Run: headless pygame with SDL's dummy video driver; simulated clock (each Clock.tick advances the game by its frame time, no real sleeping); random seed 0; keys injected as events and as key.get_pressed() state; no mouse input.
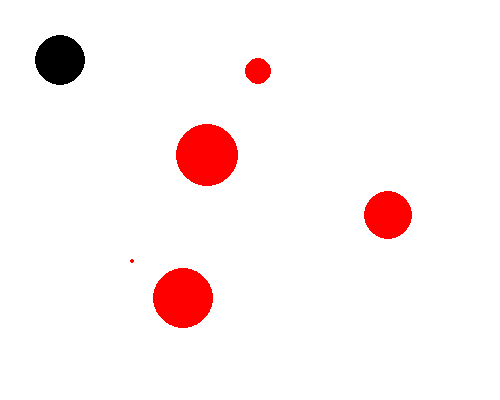
Frame 1 of 4 · flips 1–60 · no input
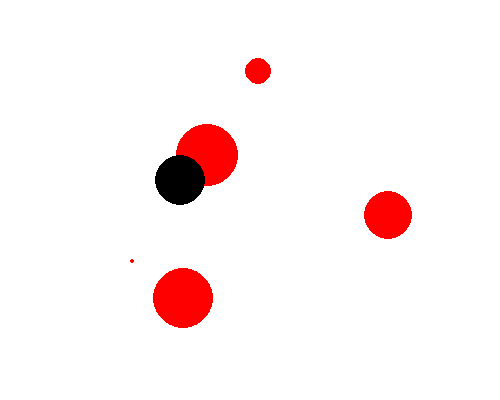
Frame 2 of 4 · flips 61–180 · tapped SPACE, RETURN · held RIGHT (→), D
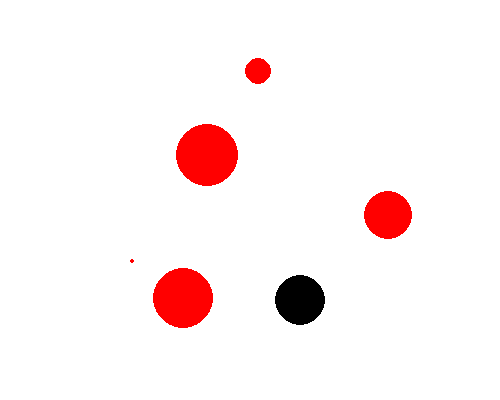
Frame 3 of 4 · flips 181–300 · held DOWN (↓), S
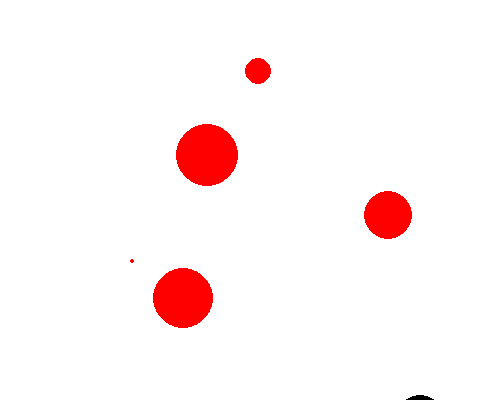
Frame 4 of 4 · flips 301–420 · held LEFT (←), A, UP (↑), W

The pygame program that drew these frames:

import pygame, sys
from pygame.locals import *
import random
import time

#colors:
WHITE=(255,255,255)
RED=(255,0,0)
BLACK=(0,0,0)

#experimental parameters
coursesize=(500,400) #size of the viewing window
obstsize= 50 #max radius of obstacle
quadsize= 25 #radius of the quad
num_obstacle=5 #number of obstacles in the environment

class obstacle:
    '''a basic circular obstacle
    '''
    def __init__(self):
        self.rad=random.randrange(0,obstsize)
        self.x=random.randrange(0,coursesize[0])
        self.y=random.randrange(0,coursesize[1])
        self.color=RED

class quad():
    '''a basic quad w/o sonar sensors
    '''
    def __init__(self):
        self.rad=quadsize
        self.color=BLACK
        self.x=0
        self.y=0
        
    
def getdata():
    '''updates s1, s2, s3
    '''

def draw(obj):
    '''draw a circular object in the window
    '''
    pygame.draw.circle(screen,obj.color,(obj.x,obj.y),obj.rad)
    
    

def drawenvironment():
    '''draws obstacles and current position of the quad
    '''
    global quad1
    screen.fill(WHITE)
    drawobstacles()
    draw(quad1)
    pygame.display.update()
    
def update(quad):
    '''updates the x and y coordinates of the quad, contains the
    learning algorithm
    '''
    x=quad.x
    y=quad.x
    x+=1
    y+=1
    quad.x=x
    quad.y=y

def initialize_screen():
    pygame.init()
    global screen
    screen=pygame.display.set_mode(coursesize,0,32)
    pygame.display.set_caption('BatQuad 2D')
    screen.fill(WHITE)

def createobstacles():
    '''creates num_obstacle instances of obstacle
    '''
    global obs
    global num_obstacle
    obs =[obstacle() for i in range(num_obstacle)]

def createquad():
    '''creates  a new instance of quad called quad1
    '''
    global quad1
    quad1=quad()

def drawobstacles():
    '''draws all the obstacles
    '''
    global obs
    global num_obstacle
    for i in range(num_obstacle):
          draw(obs[i])
    
def main():
    '''main function
    '''
    initialize_screen()
    createobstacles()
    createquad()
    while True:
        for event in pygame.event.get():
            if event.type==QUIT:
                pygame.quit()
                sys.exit()
        update(quad1)
        drawenvironment()
        time.sleep(.01)

main()
                
